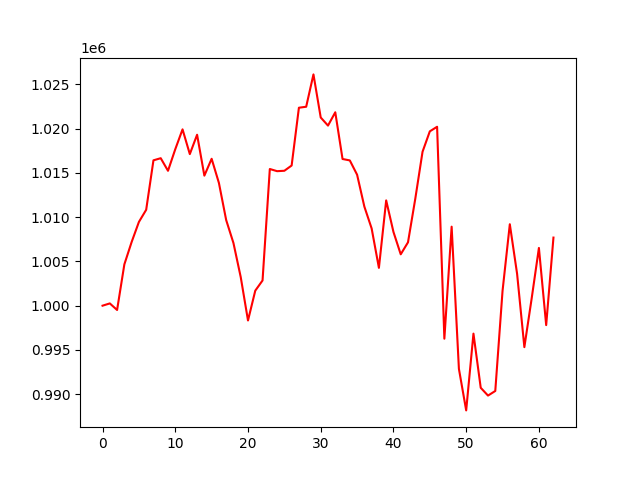

The file beside this chart, header and first rows:
, 0
0, 1000000
1, 1000257
2, 999515
3, 1004672
4, 1007197
5, 1009464
6, 1010839
7, 1016428
8, 1016667
9, 1015245
10, 1017681
11, 1019927
12, 1017131
13, 1019318
14, 1014696
15, 1016602
16, 1013871
17, 1009675
18, 1007080
19, 1003232
20, 998328
21, 1001698
22, 1002850
23, 1015447
24, 1015201
25, 1015247
26, 1015840
27, 1022371
28, 1022482
29, 1026138
30, 1021266
31, 1020352
32, 1021858
33, 1016578
34, 1016416
35, 1014802
36, 1011195
37, 1008731
38, 1004276
39, 1011897
40, 1008334
41, 1005806
42, 1007163
43, 1012078
44, 1017398
45, 1019702
46, 1020220
47, 996269
48, 1008930
49, 992861
50, 988167
51, 996843
52, 990722
53, 989842
54, 990361
55, 1001676
56, 1009204
57, 1003606
58, 995314
59, 1000795
... 3 more rows
